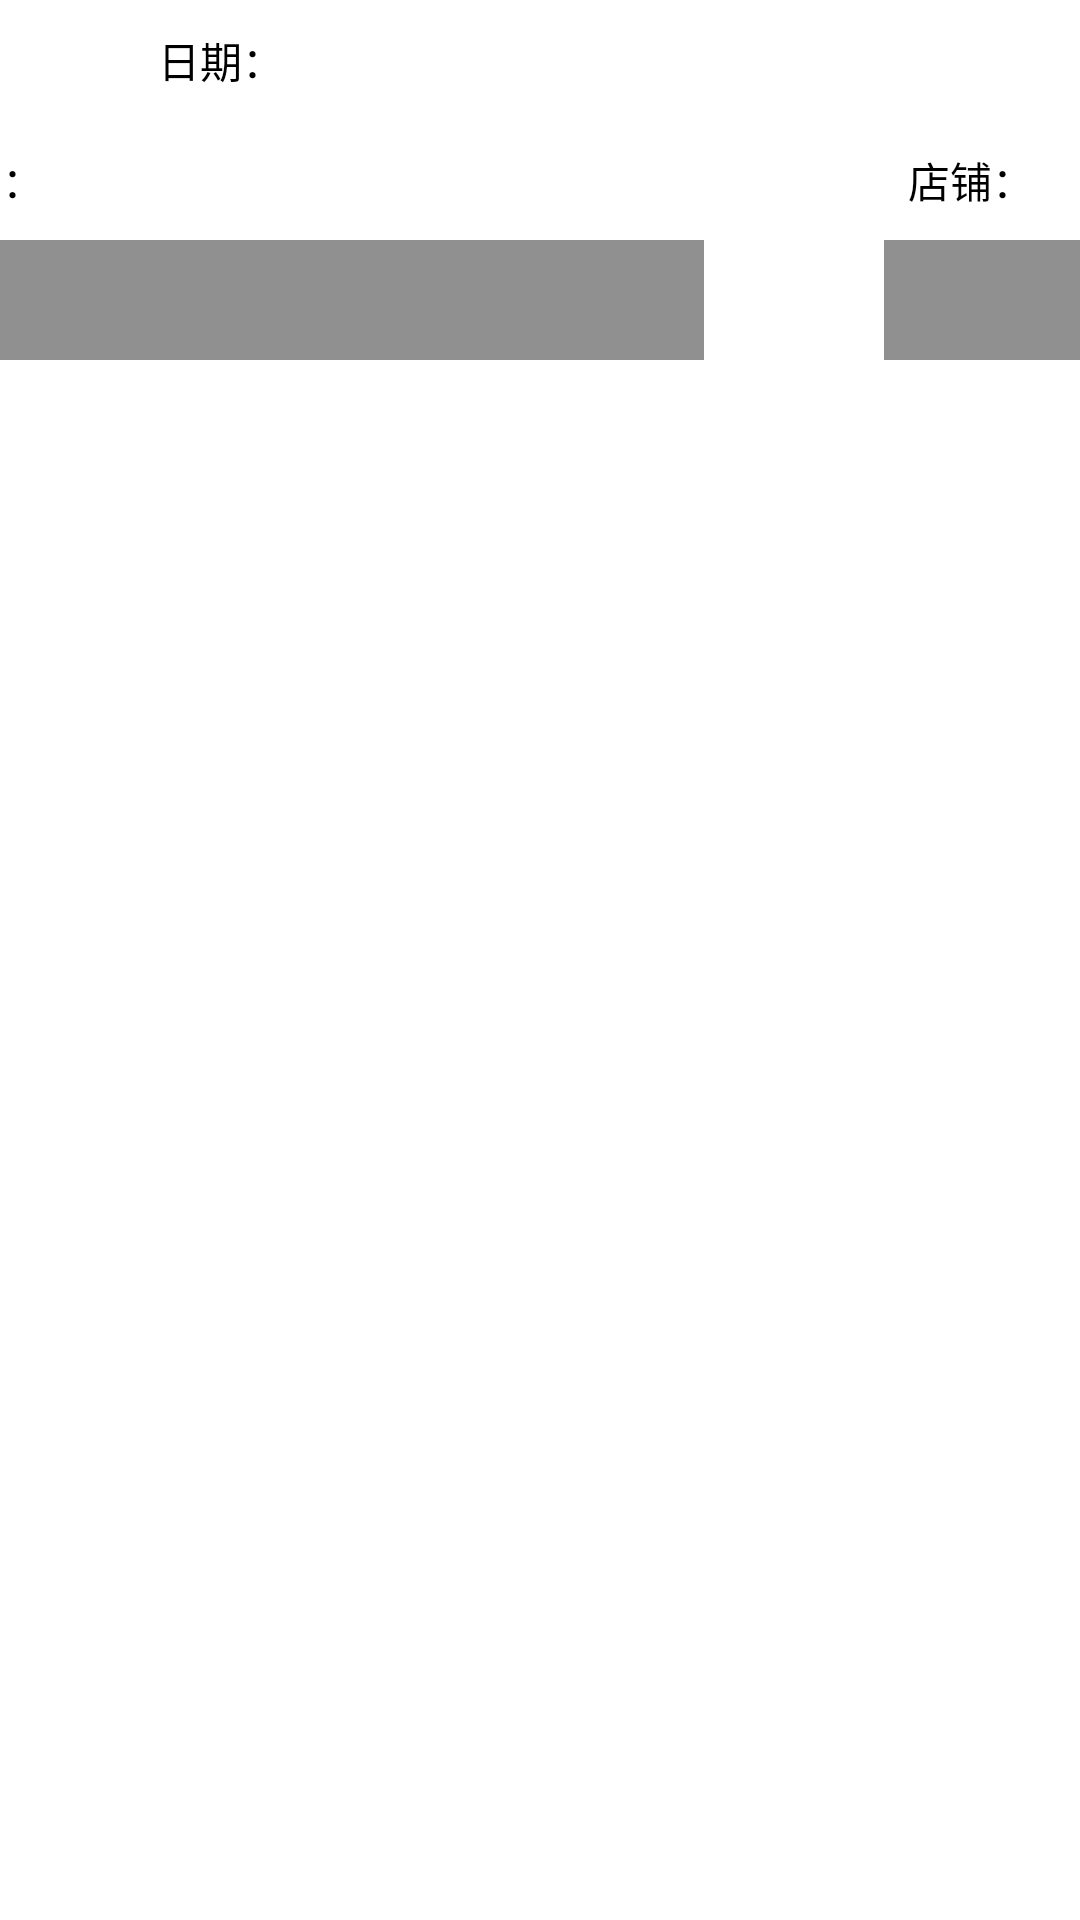

The Android layout XML behind this screen, and the referenced resources:
<!-- AndroidManifest.xml: fallback theme Theme.MaterialComponents.DayNight.NoActionBar -->
<!-- res/layout/anaylsis_item.xml -->
<?xml version="1.0" encoding="utf-8"?>
<TableLayout xmlns:android="http://schemas.android.com/apk/res/android"
 
 android:layout_width="fill_parent"
 android:layout_height="wrap_content"
 android:shrinkColumns="4">
<TableRow 
android:id="@+id/table1"
android:minHeight="40dip" android:gravity="center">
<TextView
  android:textColor="#000000"
  android:gravity="right" 
  android:text="日期："
  android:layout_width="50dip"/>
 <TextView
  android:id="@+id/date"
  android:textColor="#000000"
  android:gravity="left" 
  android:layout_width="270dip"/>
 
</TableRow> 
<TableRow 
android:id="@+id/table2"
android:minHeight="40dip" android:gravity="center">
 <TextView
  android:textColor="#000000"
  android:gravity="right" 
  android:text="员工："
  android:layout_width="50dip"/>
 <TextView
  android:id="@+id/name"
  android:textColor="#000000"
  android:gravity="left" 
  android:layout_width="100dip"/>
 <TextView
  android:textColor="#000000"
  android:gravity="right" 
  android:text="店铺："
  android:layout_width="50dip"/>
 <TextView
  android:id="@+id/address"
  android:padding="2dip"
  android:textColor="#000000"
  android:layout_width="100dip"/>
</TableRow> 
<TableRow 
android:id="@+id/table3"
android:minHeight="40dip" android:gravity="center">
 <TextView
  android:id="@+id/product"
  android:textColor="#000000"
  android:gravity="center" 
  android:layout_width="99dip"/>
 <View android:layout_width="1dip" android:layout_height="fill_parent" android:background="#FF909090" /> 
 <TextView
  android:id="@+id/time"
  android:padding="2dip"
  android:textColor="#000000"
  android:layout_width="60dip"/>
 <View android:layout_width="1dip" android:layout_height="fill_parent" android:background="#FF909090" /> 
 <TextView
  android:id="@+id/num"
  android:padding="2dip"
  android:textColor="#000000"
  android:layout_width="59dip"/>
 <View android:layout_width="1dip" android:layout_height="fill_parent" android:background="#FF909090" />
 <TextView
  android:id="@+id/price"
  android:padding="2dip"
  android:textColor="#000000"
  android:layout_width="99dip"/>
</TableRow> 
</TableLayout>
<!-- resources referenced by this layout -->
<resources>

</resources>
